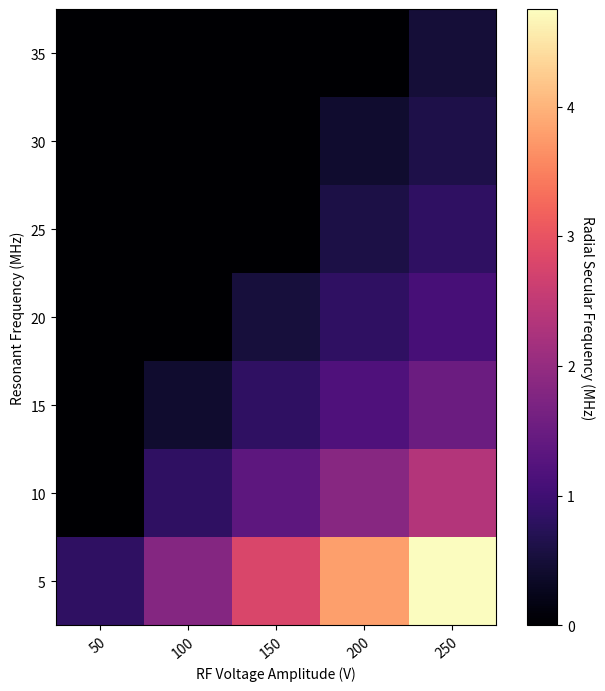

Write the Python code that produced this figure.
import numpy as np
import matplotlib.pyplot as plt

# Seed for reproducibility
np.random.seed(2)

# Data
data = [[0, 0, 0, 0, 0.49],
        [0, 0, 0, 0.42, 0.63],
        [0, 0, 0, 0.60, 0.82],
        [0, 0, 0.53, 0.83, 1.09],
        [0, 0.42, 0.83, 1.18, 1.52],
        [0, 0.83, 1.35, 1.85, 2.34],
        [0.83, 1.8, 2.8, 3.79, 4.75]]

# Labels
xlabs = [50, 100, 150, 200, 250]
ylabs = [35, 30, 25, 20, 15, 10, 5]

# Heat map
fig, ax = plt.subplots(figsize = (8, 8))
im = ax.imshow(data, cmap='magma')

# Add the color bar
cbar = ax.figure.colorbar(im, ax = ax)
cbar.ax.set_ylabel("Radial Secular Frequency (MHz)", rotation = -90, va = "bottom")


# Add the labels
ax.set_xticks(np.arange(len(xlabs)), labels=xlabs)
ax.set_yticks(np.arange(len(ylabs)), labels=ylabs)

# naming the x axis
plt.xlabel('RF Voltage Amplitude (V)')
# naming the y axis
plt.ylabel('Resonant Frequency (MHz)')

# Rotate the labels of the X-axis
plt.setp(ax.get_xticklabels(), rotation=40,
         ha="right", rotation_mode="anchor")
plt.show()